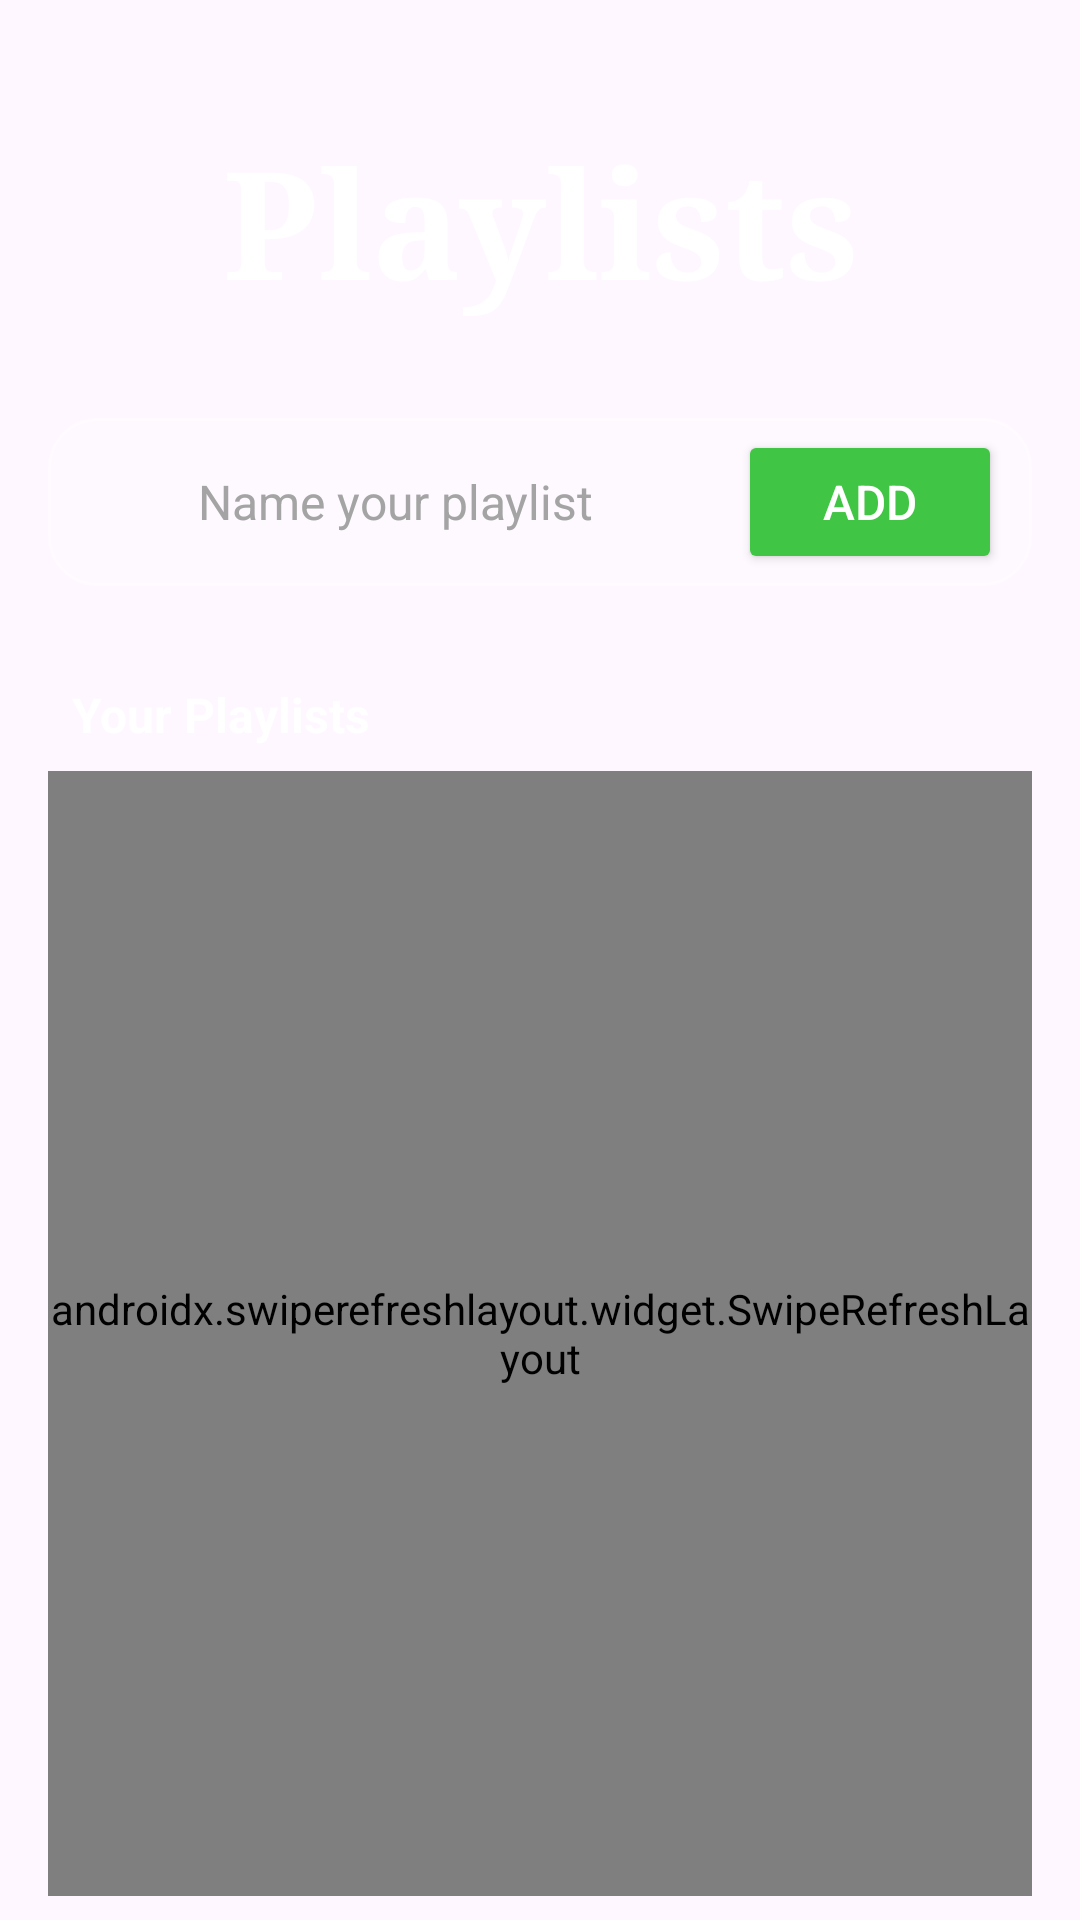

Reconstruct the res/layout file that produces this screen, plus the resources it refers to.
<!-- AndroidManifest.xml: application theme Theme.TuneStacker2 -->
<!-- res/layout/fragment_playlist.xml -->
<?xml version="1.0" encoding="utf-8"?>
<LinearLayout
    xmlns:android="http://schemas.android.com/apk/res/android"
    xmlns:app="http://schemas.android.com/apk/res-auto"
    android:id="@+id/playlistBrowserLayout"
    android:layout_width="match_parent"
    android:layout_height="match_parent"
    android:orientation="vertical"
    android:paddingHorizontal="16dp"
    android:paddingVertical="8dp"
    >

    <TextView
        android:id="@+id/title_text"
        android:layout_width="match_parent"
        android:layout_height="wrap_content"
        android:layout_marginTop="32dp"
        android:layout_marginBottom="32dp"
        android:fontFamily="serif"
        android:text="@string/label_playlist"
        android:textAlignment="center"
        android:textColor="@color/white"
        android:textSize="50sp"
        android:textStyle="bold" />

    
    <LinearLayout
        android:id="@+id/createPlaylistRow"
        android:layout_width="match_parent"
        android:layout_height="wrap_content"
        android:orientation="horizontal"
        android:background="@drawable/search_bar_background"
        android:paddingVertical="4dp"
        android:paddingHorizontal="10dp"
        android:elevation="2dp"
        android:layout_marginBottom="16dp"
        android:gravity="center_vertical">

        <ImageView
            android:layout_width="32dp"
            android:layout_height="32dp"
            android:src="@drawable/baseline_add_24"
            android:contentDescription="Add Icon"
            app:tint="@color/white" />

        <EditText
            android:id="@+id/editPlaylistName"
            android:layout_width="0dp"
            android:layout_weight="1"
            android:layout_height="match_parent"
            android:hint="Name your playlist"
            android:textColorHint="@color/light_gray"
            android:inputType="textCapSentences"
            android:background="@android:color/transparent"
            android:paddingStart="8dp"
            android:textSize="16sp"
            android:textColor="@color/white"
            android:imeOptions="actionDone"
            />

        <Button
            android:id="@+id/btnAddPlaylist"
            android:layout_width="wrap_content"
            android:layout_height="wrap_content"
            android:text="Add"
            android:backgroundTint="@color/fab_green"
            android:textColor="@color/white"
            android:textSize="16sp"
            />
    </LinearLayout>

    
    <TextView
        android:id="@+id/titleYourPlaylists"
        android:layout_width="wrap_content"
        android:layout_height="wrap_content"
        android:text="Your Playlists"
        android:textSize="16sp"
        android:textStyle="bold"
        android:layout_marginBottom="8dp"
        android:layout_marginHorizontal="8dp"
        android:layout_marginTop="16dp"
        android:textColor="@color/white"
        />

    <androidx.swiperefreshlayout.widget.SwipeRefreshLayout
        android:id="@+id/swipeRefreshLayout"
        android:layout_width="match_parent"
        android:layout_height="match_parent"
        >

        
        <androidx.recyclerview.widget.RecyclerView
            android:id="@+id/recyclerPlaylists"
            android:layout_width="match_parent"
            android:layout_height="0dp"
            android:layout_weight="1"
            android:clipToPadding="false"
            android:layout_marginHorizontal="8dp"
            app:layoutManager="androidx.recyclerview.widget.GridLayoutManager"
            app:spanCount="2"/>

    </androidx.swiperefreshlayout.widget.SwipeRefreshLayout>
</LinearLayout>
<!-- resources referenced by this layout -->
<resources>
  <color name="fab_green">#40C544</color>
  <color name="light_gray">#A4A4A4</color>
  <color name="white">#FFFFFFFF</color>
  <!-- drawable search_bar_background (drawable) -->
  <?xml version="1.0" encoding="utf-8"?>
  <shape xmlns:android="http://schemas.android.com/apk/res/android"
      android:shape="rectangle">
  
      <solid android:color="@color/semitransparent_background" />
      <corners android:radius="16dp" />
      <stroke
          android:width="1dp"
          android:color="@color/semitransparent_bgoutline" />
  </shape>
  <string name="label_playlist">Playlists</string>
  <style name="Theme.TuneStacker2" parent="Base.Theme.TuneStacker2" />
  <color name="semitransparent_background">#33FFFFFF</color>
  <color name="semitransparent_bgoutline">#55FFFFFF</color>
  <style name="Base.Theme.TuneStacker2" parent="Theme.Material3.DayNight.NoActionBar">
  
          
          
      </style>
</resources>
